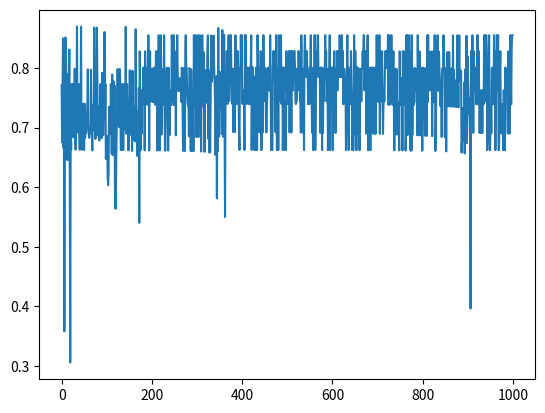

Write the Python code that produced this figure.
import numpy as np
import matplotlib.pyplot as plt

class NeuralNetwork(object):
    def __init__(self, sizes, activationFunction, costFunction):
        # sizes = [input_size, middle_size, output_size]

        self.num_layers = len(sizes)
        self.num_hidden_layers = self.num_layers - 2
        self.n = sizes[0]
        self.sizes = sizes
        self.activationFunction = activationFunction
        self.costFunction = costFunction

        self.weights = []
        for i in range(1, self.num_layers):
            self.weights.append(np.random.randn(sizes[i - 1], sizes[i]))

    def feedforward(self, a):
        # if a.shape[1] != self.n:
        #    Exception("Input does not match features length")

        zs = [a]
        activations = [a]
        # a = np.insert(a, 0, 1) # Add bias
        # 0, 1 when num_layers = 3
        for i in range(self.num_layers - 1):
            weights = self.weights[i]
            z = np.dot(a, weights)
            a = self.activationFunction(z)

            zs.append(z)
            activations.append(a)

        return zs, activations

    def backprop(self, x, y, learningRate=0.5):
        """
        :param x: input(s) in the form of a column vector (m x n)
        :param y: Expected output in the form of column vector (m x n)
        :param learningRate:
        :return: nothing
        """
        x = np.array(x)
        zs, activations = self.feedforward(x)
        yHat = activations[-1]

        deltas = np.empty(self.num_layers - 1, dtype=object)

        # last layer delta
        deltas[-1] = np.multiply(self.costFunction(y, yHat, derivative=True),
                                 self.activationFunction(zs[-1], derivative=True))

        # all layers delta except last one
        for layer in range(self.num_hidden_layers - 1, -1, -1):
            deltas[layer] = np.multiply(np.dot(deltas[layer + 1], self.weights[layer + 1].T),
                                        self.activationFunction(zs[layer + 1], derivative=True))

        # weights updates (deltas * activation of previous layer)
        for layer in range(self.num_hidden_layers, -1, -1):
            dJW = np.dot(activations[layer].transpose(), deltas[layer])
            self.weights[layer] -= learningRate * dJW


def squaredError(y, yHat, derivative=False):
    if derivative:
        return -(y - yHat)
    else:
        m = y.shape[0]
        J = 0.5 * sum((y - yHat) ** 2) / m
        return J


def sigmoid(z, derivative=False):
    s = 1 / (1 + np.exp(-z))

    if derivative:
        return s * (1 - s)
    return s


def tanh(z, derivative=False):
    s = 2 / (1 + np.exp(-2 * z)) - 1

    if derivative:
        return 1 - s ** 2
    return s

class Trainer(object):
    def __init__(self, num_epochs):
        np.random.seed(1)  # to reproductible
        self.nn = NeuralNetwork([1, 3, 1], tanh, costFunction=squaredError)

        X, y = SampleDataset().getSinDataset()
        self.BatchGradientDescent(X, y, 10, num_epochs)

    def SplitDataset(self):
        """
        Splits the dataset into 60% training, 20% cross-validation, 20% test set
        :return:
        """
        #TODO


    def BatchGradientDescent(self, X, y, batch_size, num_epochs):
        X = np.array_split(X, batch_size, axis=0)
        y = np.array_split(y, batch_size, axis=0)

        plotData = []
        for i in range(1, num_epochs + 1):
            index = np.random.randint(0, len(X))
            self.nn.backprop(X[index], y[index], learningRate=0.2)
            error = self.nn.costFunction(y[index], self.nn.feedforward(X[index])[-1][-1])
            print("{} : Error {}".format(i, error))
            plotData.append(error)

        plt.plot(plotData)

    def StochasticGradientDescent(self, X, y, num_epochs):
        self.BatchGradientDescent(X, y, X.shape[0], num_epochs)

    def normalize(self, a):
        maxValues = np.amax(a, axis=0)
        return a / maxValues

class SampleDataset(object):
    def getSinDataset(self):
        X = np.random.randn(1000, 1)
        y = np.sin(X * 180)
        return X, y

    def getXORDataset(self):
        X = np.array(([1, 1], [0, 1], [1, 0], [0, 0]), dtype=float)
        y = np.array(([0], [1], [1], [0]), dtype=float)

        return X, y

trainer = Trainer(1000)
